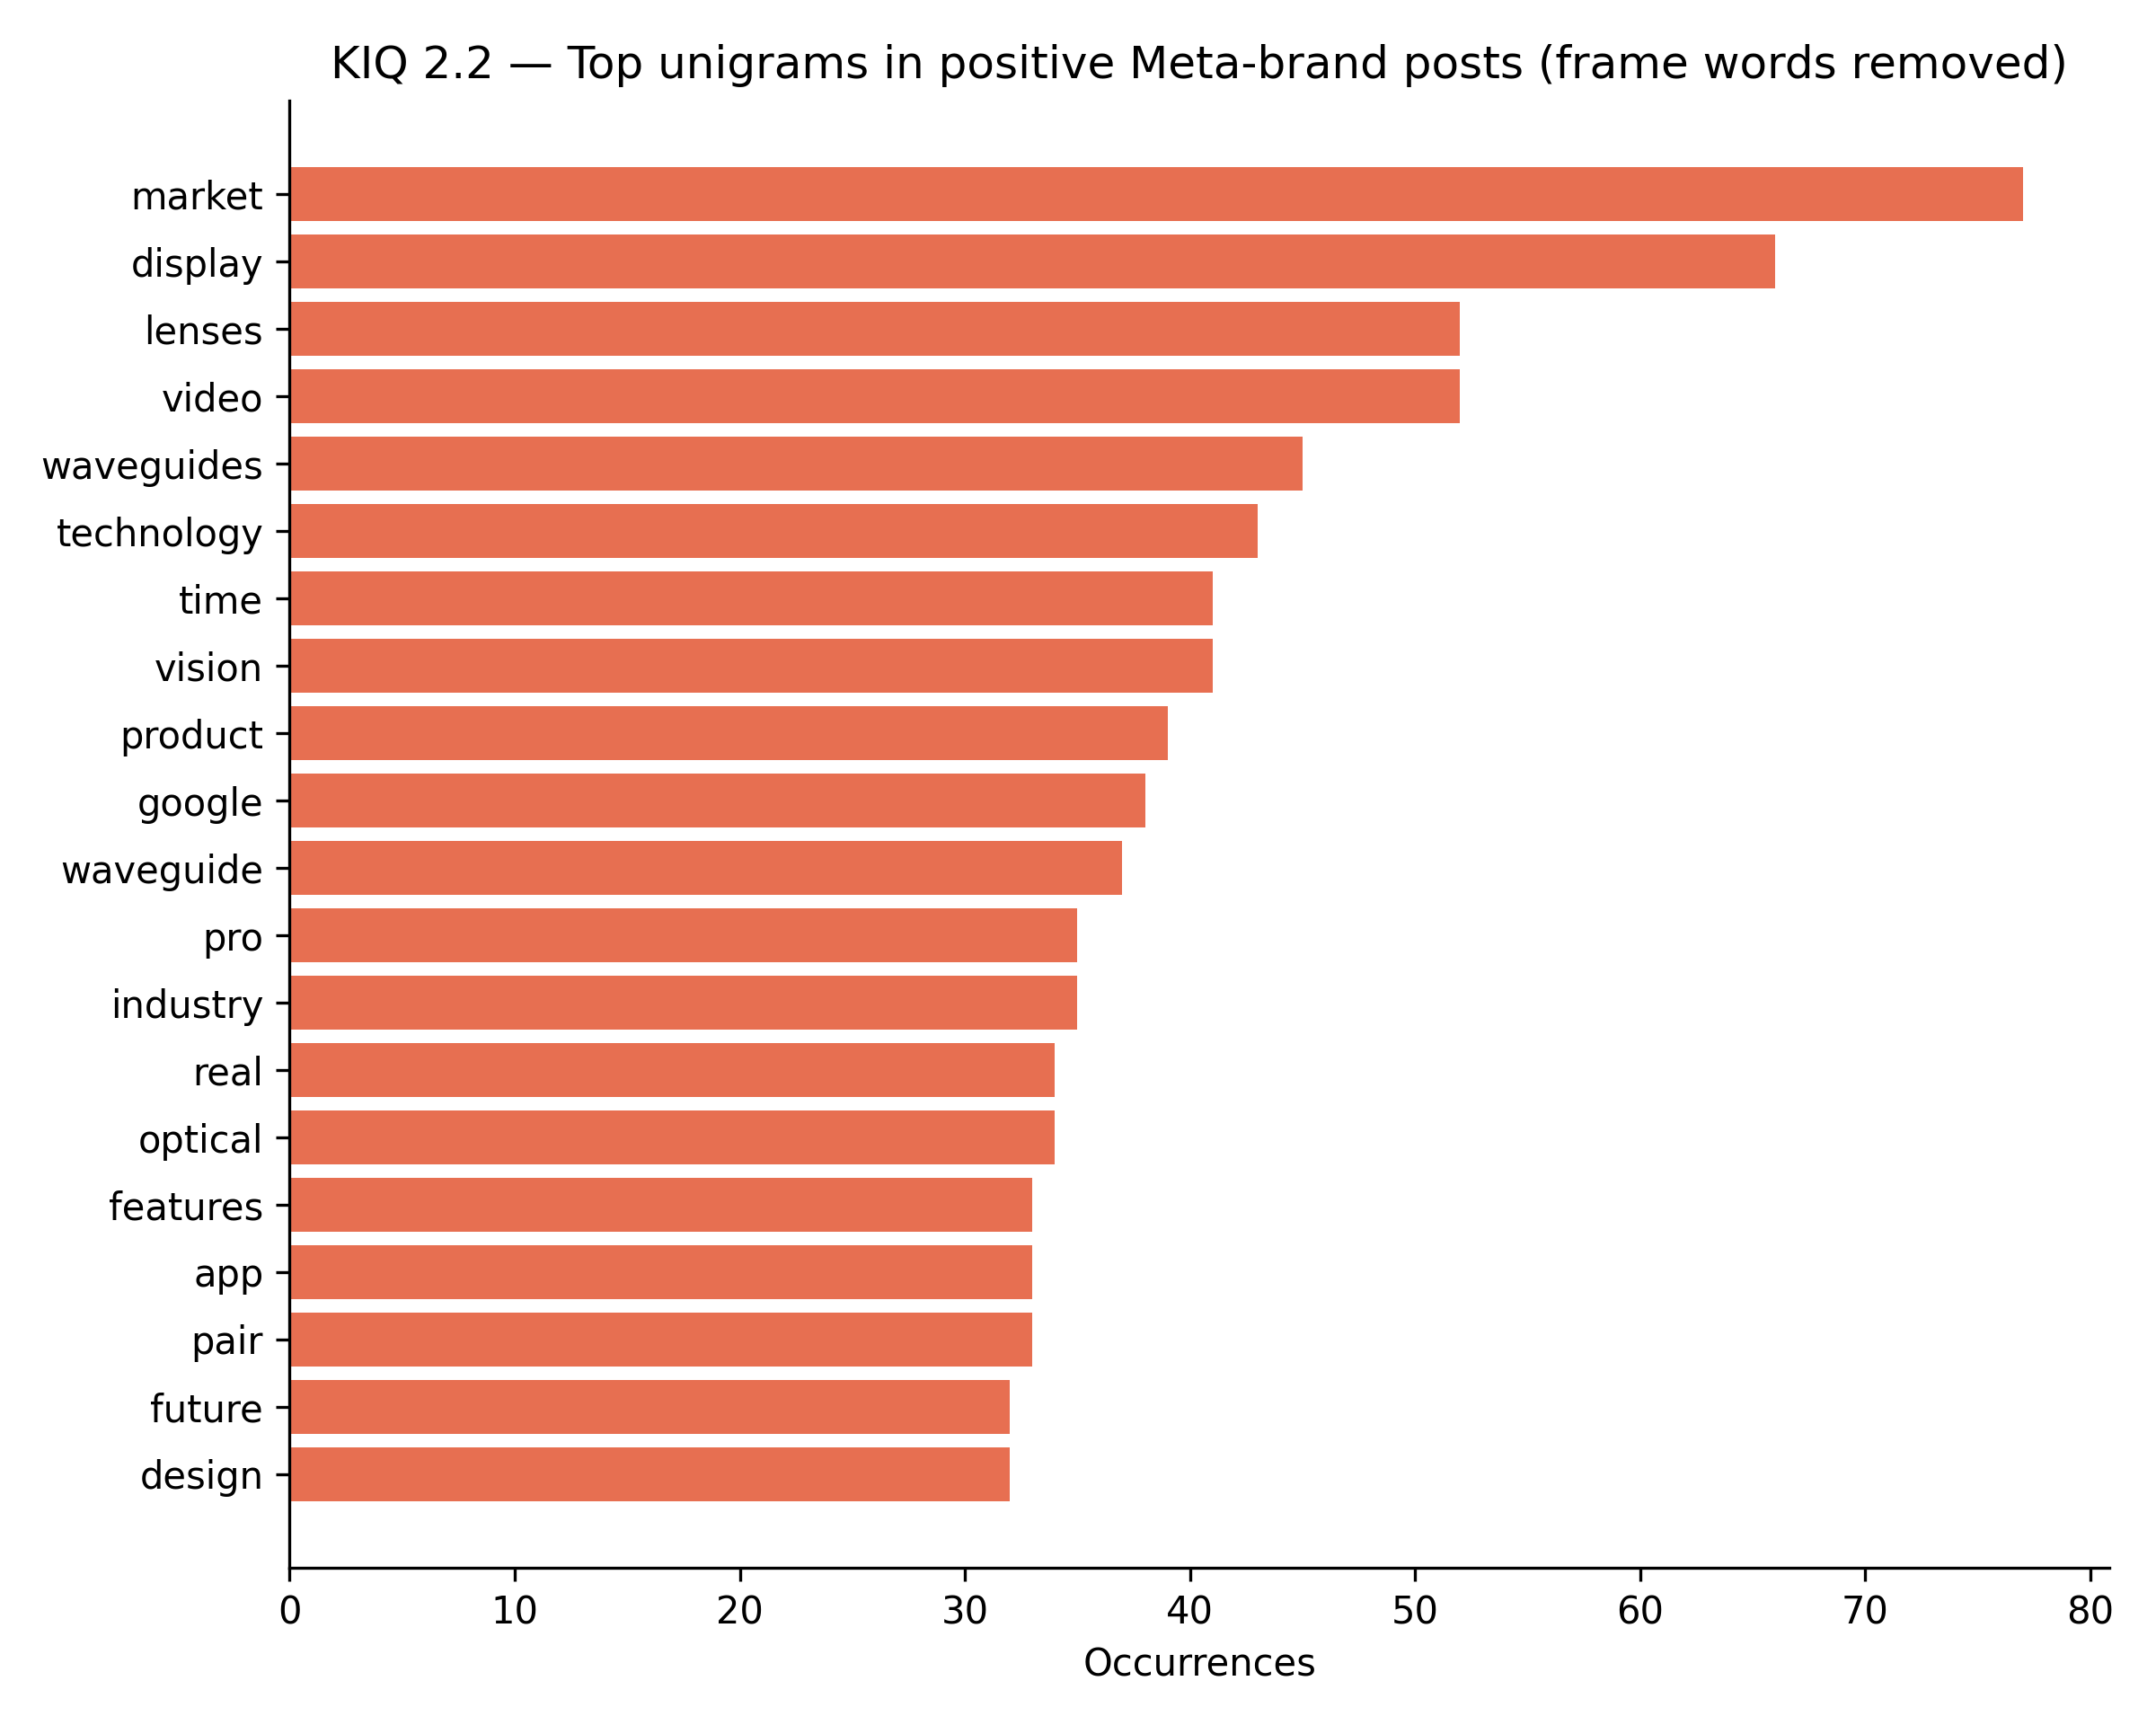

Source data for this figure (header and first rows):
term, count
market, 77
display, 66
lenses, 52
video, 52
waveguides, 45
technology, 43
time, 41
vision, 41
product, 39
google, 38
waveguide, 37
pro, 35
industry, 35
real, 34
optical, 34
features, 33
app, 33
pair, 33
future, 32
design, 32
apple, 31
xreal, 31
android, 31
experience, 30
voice, 30
